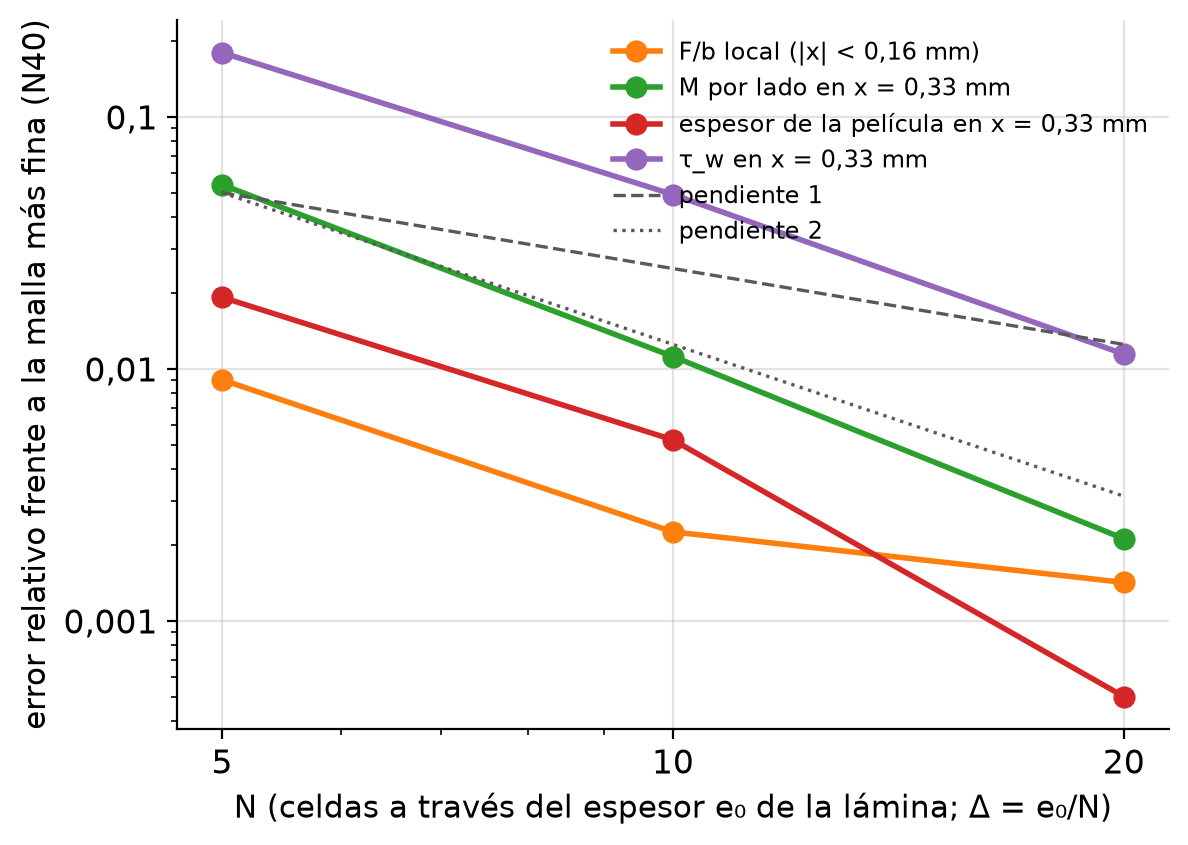

The data file committed next to this chart (first rows):
magnitud, N, valor, error_rel_fino
F/b local (|x| < 0,16 mm), 5, 36.88, 0.009048
F/b local (|x| < 0,16 mm), 10, 36.47, 0.002255
F/b local (|x| < 0,16 mm), 20, 36.5, 0.00142
F/b local (|x| < 0,16 mm), 40, 36.55, 0.0
M por lado en x = 0,33 mm, 5, 16.08, 0.05377
M por lado en x = 0,33 mm, 10, 16.81, 0.01119
M por lado en x = 0,33 mm, 20, 16.96, 0.002118
M por lado en x = 0,33 mm, 40, 17, 0.0
espesor de la película en x = 0,33 mm, 5, 28.71, 0.01923
espesor de la película en x = 0,33 mm, 10, 28.31, 0.005226
espesor de la película en x = 0,33 mm, 20, 28.18, 0.0005006
espesor de la película en x = 0,33 mm, 40, 28.17, 0.0
τ_w en x = 0,33 mm, 5, 1621, 0.1798
τ_w en x = 0,33 mm, 10, 1879, 0.04915
τ_w en x = 0,33 mm, 20, 1954, 0.01144
τ_w en x = 0,33 mm, 40, 1977, 0.0
